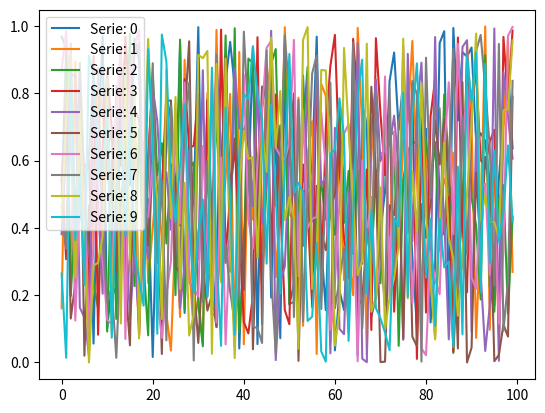
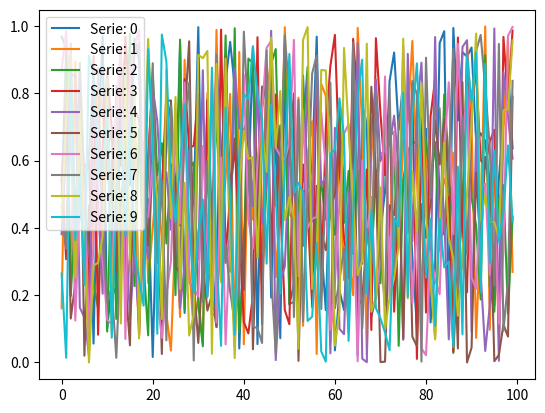

Here is the Python script that generated these plots, in order:
import matplotlib.pyplot as plt
import random
series = []
SERIESCANT = 10
SERIECANT = 100
plt.figure(1)
for i in range(SERIESCANT):
    aux_array = []
    for j in range(SERIECANT):
        aux_number = random.random()
        aux_array.append(aux_number)
    series.append(aux_array)
for i in range(SERIESCANT):
    plt.plot(series[i], label = 'Serie: ' + str(i))
plt.legend(loc = 'upper left')
plt.figure(2)
for i in range(SERIESCANT):
    aux_array = []
    for j in range(SERIECANT):
        aux_number = random.random()
        aux_array.append(aux_number)
    series.append(aux_array)
for i in range(SERIESCANT):
    plt.plot(series[i], label = 'Serie: ' + str(i))
plt.legend(loc = 'upper left')
plt.show()
